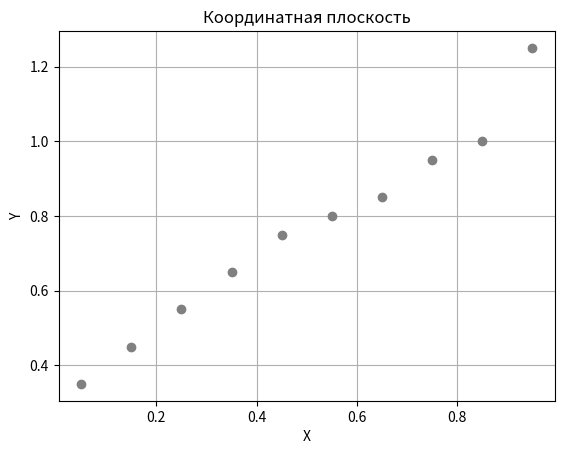

Write Python code to recreate this figure.
import matplotlib.pyplot as plt
import math


# variant 17

# Ц е л ь р а б о т ы: овладение способами построения моделей линейной корреляции для несгруппированных
# данных, выработка умения и навыков оценки надежности коэффициента корреляции, уравнения регрессии и его коэффициентов.
# С о д е р ж а н и е  а б о т ы: на основании опытных данных требуется:
#  Построить корреляционное поле. По характеру расположения точек в корреляционном поле выбрать
#  общий вид регрессии.
# 2. Вычислить числовые характеристики "x"  ̅, "y"  ̅, 〖" S" 〗_"x" , "S" _"y" , r, 𝜎_"r" .
# 3. Определить значимость коэффициента корреляции r и найти для него доверительный интервал с надежностью ɣ=0,95.
# 4. Написать эмпирические уравнения линий регрессий y на x и xна y.
# 5. Вычислить коэффициент детерминации "R" ^2 и объяснить его смысловое значение.
# 6. Проверить адекватность уравнения регрессии y на x
# 7. Провести оценку величины погрешности уравнения регрессии y
# на x и его коэффициентов.
# 8. Построить уравнение регрессии y на x в первоначальной системе координат.

# Фазовая проницаемость нефти и насыщенность породы нефтью
# Х характеризуется следующими данными:
# X 0.05 0.15 0.25 0.35 0.45 0.55 0.65 0.75 0.85 0.95
# Y 0.35 0.45 0.55 0.65 0.75 0.80 0.85 0.95 1.00 1.25

x_arr = [0.05, 0.15, 0.25, 0.35, 0.45, 0.55, 0.65, 0.75, 0.85, 0.95]
y_arr = [0.35, 0.45, 0.55, 0.65, 0.75, 0.80, 0.85, 0.95, 1.00, 1.25]

# средние значения признаков X Y
x_average = sum(x_arr) / len(x_arr)
y_average = sum(y_arr) / len(y_arr)

# расчет S^2x S^2y выборочные среднеквадратичные отклонения
s2x = 0
s2y = 0
for i in range(len(x_arr)):
    s2x += (x_arr[i] - x_average) ** 2
    s2y += (y_arr[i] - y_average) ** 2
s2x /= len(x_arr) - 1
s2y /= len(y_arr) - 1

# расчет xy- r
xy_average = 0
for i in range(len(x_arr)):
    xy_average += x_arr[i] * y_arr[i]
xy_average /= len(x_arr)
r = (xy_average - x_average * y_average) / (s2x * s2y)      # коэф линейной корреляции

# проверяем значимость коэф корреляции
# tp = (math.fabs(r) * math.sqrt(len(x_arr) - 2)) / math.sqrt(1 - r ** 2)       # TODO r больше 1 => вычислить tp нельзя
# print("tp = ", tp , "t = 2.31")

plt.plot(x_arr, y_arr, 'ro', color="gray")
plt.xlabel('X')
plt.ylabel('Y')
plt.title('Координатная плоскость')
plt.grid()      # включение отображение сетки
plt.show()


